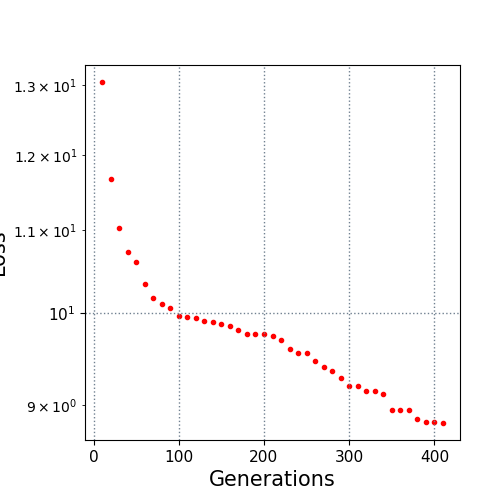

Data behind this chart, as committed beside it:
10.0, 13.05016
20.0, 11.67
30.0, 11.03
40.0, 10.73
50.0, 10.61
60.0, 10.34
70.0, 10.18
80.0, 10.1
90.0, 10.06
100.0, 9.971
110.0, 9.953
120.0, 9.951
130.0, 9.916
140.0, 9.904
150.0, 9.876
160.0, 9.853
170.0, 9.806
180.0, 9.769
190.0, 9.769
200.0, 9.769
210.0, 9.744
220.0, 9.701
230.0, 9.601
240.0, 9.548
250.0, 9.548
260.0, 9.464
270.0, 9.402
280.0, 9.358
290.0, 9.285
300.0, 9.2
310.0, 9.2
320.0, 9.148
330.0, 9.147
340.0, 9.117
350.0, 8.951
360.0, 8.951
370.0, 8.951
380.0, 8.857
390.0, 8.827
400.0, 8.827
410.0, 8.814
